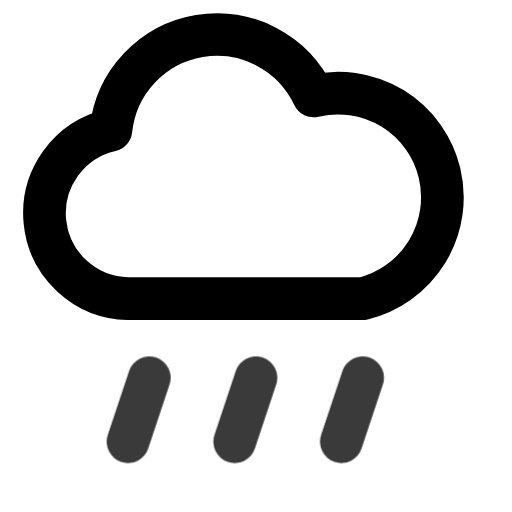
t = 0.00 s
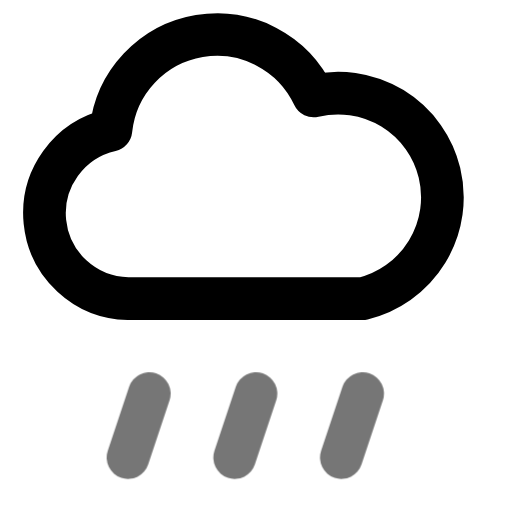
t = 0.50 s
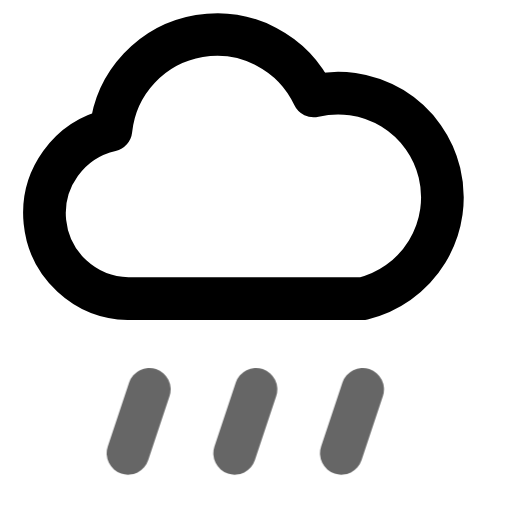
t = 0.75 s
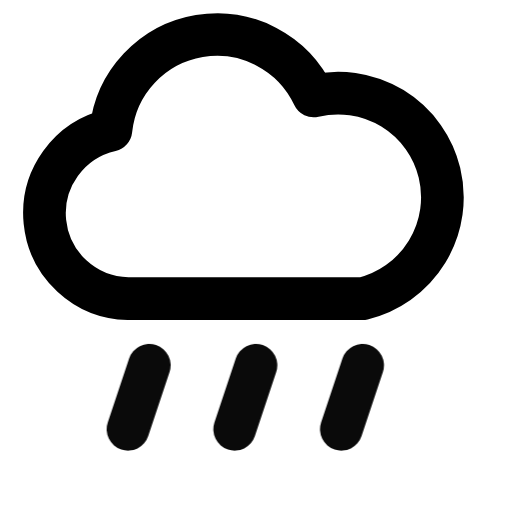
t = 1.26 s
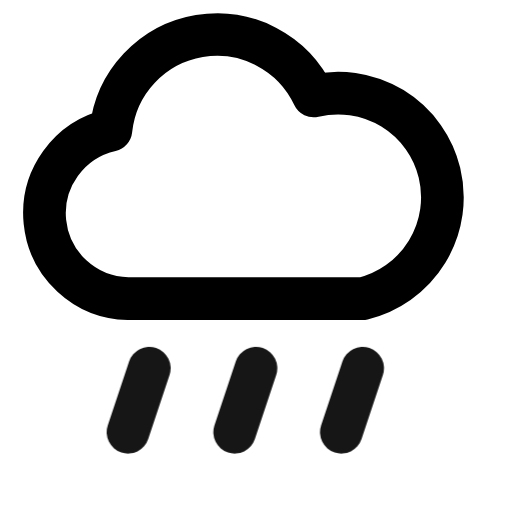
t = 1.75 s
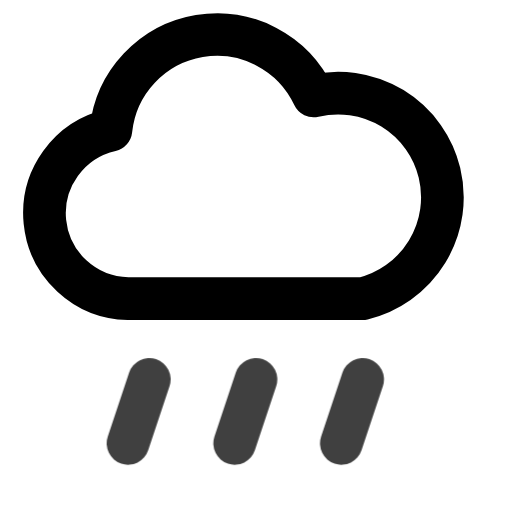
t = 1.98 s

The animated SVG that drew these frames (rendered in a browser with its animation timeline set to each time). Animation: 1 CSS @keyframes rule; one cycle of 2.45 s, repeats indefinitely.

<svg xmlns="http://www.w3.org/2000/svg" width="24" height="24" fill="none" stroke="currentColor" stroke-linecap="round" stroke-linejoin="round" stroke-width="2" viewBox="0 0 24 24">
    <!-- Generated by scripts/icon-expansion/generate.mjs -->
    <style>
        @media (prefers-reduced-motion: no-preference) {
            @keyframes ira-exp-drop { 0%, 100% { transform: none; } 52% { transform: translateY(1.45px); opacity: .54; } }
            [data-ira-motion="cloud-rain"] { transform-box: fill-box; transform-origin: center; animation: ira-exp-drop 1.95s ease-in-out -0.5s infinite; }
        }
    </style>
    <path d="M6 14a4 4 0 0 1-.8-7.9 5 5 0 0 1 9.5-1.6A4.8 4.8 0 1 1 17 14z"/>
    <g data-ira-motion="cloud-rain"><path d="m7 17-1 3m6-3-1 3m6-3-1 3"/></g>
</svg>
